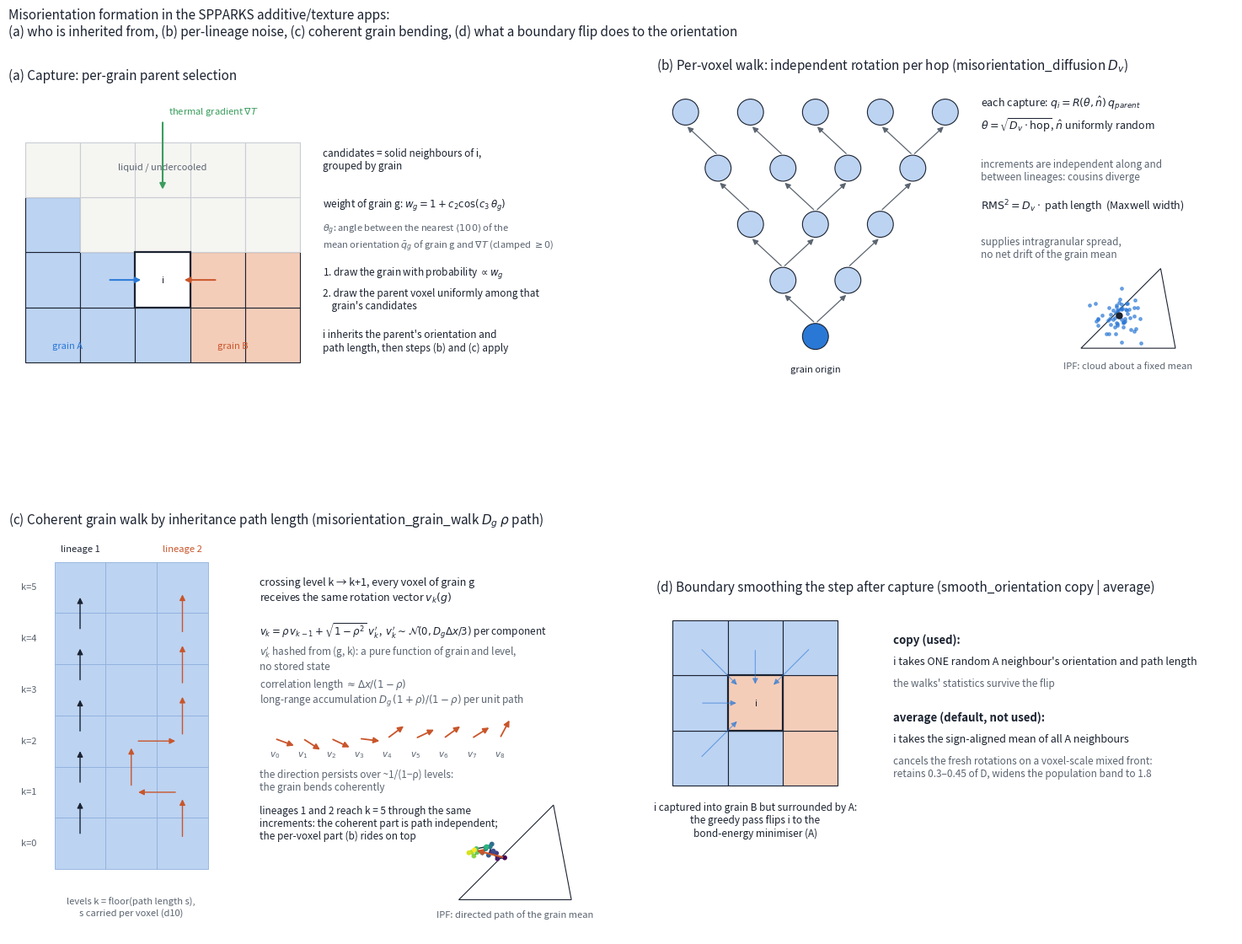

Source code (Python): (Note: this script raises an exception after producing the figure.)
#!/usr/bin/env python3
"""Schematic of the misorientation mechanisms in the SPPARKS additive apps
(docs/misorientation_schematic.png): per-grain parent selection, the per-voxel
inheritance walk, the coherent per-grain walk indexed by inheritance path length
with Ornstein-Uhlenbeck persistence, and copy-mode boundary smoothing."""
import numpy as np
import matplotlib; matplotlib.use('Agg')
import matplotlib.pyplot as plt
from matplotlib.patches import Rectangle, Circle, Polygon
rng = np.random.default_rng(3)
INK, MUTED, BLUE, ORANGE, GREEN, GREY = '#1b2230', '#5b6470', '#2a78d6', '#c9552a', '#3a9d5d', '#c9cdd3'
fig, axes = plt.subplots(2, 2, figsize=(15, 12), gridspec_kw=dict(height_ratios=[1, 1.35], width_ratios=[1, 1])); fig.subplots_adjust(hspace=0.22, wspace=0.12, left=0.02, right=0.99, top=0.93, bottom=0.03)

def voxel(ax, x, y, color, txt=None, ec=INK, lw=0.8, alpha=1.0, fs=8):
    ax.add_patch(Rectangle((x, y), 1, 1, facecolor=color, edgecolor=ec, lw=lw, alpha=alpha))
    if txt: ax.text(x+0.5, y+0.5, txt, ha='center', va='center', fontsize=fs, color=INK)

# ---------------------------------------------------------------- (a) per-grain parent selection
ax = axes[0, 0]; ax.set_title('(a) Capture: per-grain parent selection', loc='left', fontsize=11, color=INK)
grainA = {(0,0),(1,0),(2,0),(0,1),(1,1),(0,2)}; grainB = {(3,0),(4,0),(4,1),(3,1)}
for (x,y) in grainA: voxel(ax, x, y, '#bcd3f2')
for (x,y) in grainB: voxel(ax, x, y, '#f4cdb9')
for (x,y) in [(1,2),(2,1),(2,2),(3,2),(4,2),(0,3),(1,3),(2,3),(3,3),(4,3)]:
    voxel(ax, x, y, '#f5f5f2', ec=GREY, alpha=1)
voxel(ax, 2, 1, '#ffffff', txt='i', ec=INK, lw=1.6)
ax.text(0.5, 0.25, 'grain A', fontsize=8, color=BLUE); ax.text(3.5, 0.25, 'grain B', fontsize=8, color=ORANGE)
ax.text(2.5, 3.5, 'liquid / undercooled', ha='center', fontsize=8, color=MUTED)
ax.annotate('', xy=(2.5, 3.1), xytext=(2.5, 4.4), arrowprops=dict(arrowstyle='-|>', color=GREEN, lw=1.5))
ax.text(2.6, 4.45, r'thermal gradient $\nabla T$', fontsize=8, color=GREEN, va='bottom')
ax.text(5.4, 3.9, 'candidates = solid neighbours of i,\ngrouped by grain', fontsize=8.5, color=INK, va='top')
ax.text(5.4, 3.0, r'weight of grain g: $w_g = 1 + c_2\cos(c_3\,\theta_g)$', fontsize=8.5, color=INK, va='top')
ax.text(5.4, 2.55, r'$\theta_g$: angle between the nearest $\langle100\rangle$ of the', fontsize=8, color=MUTED, va='top')
ax.text(5.4, 2.25, r'mean orientation $\bar q_g$ of grain g and $\nabla T$ (clamped $\geq 0$)', fontsize=8, color=MUTED, va='top')
ax.text(5.4, 1.75, '1. draw the grain with probability $\\propto w_g$', fontsize=8.5, color=INK, va='top')
ax.text(5.4, 1.35, '2. draw the parent voxel uniformly among that\n    grain\'s candidates', fontsize=8.5, color=INK, va='top')
ax.text(5.4, 0.6, 'i inherits the parent\'s orientation and\npath length, then steps (b) and (c) apply', fontsize=8.5, color=INK, va='top')
ax.annotate('', xy=(2.15, 1.5), xytext=(1.5, 1.5), arrowprops=dict(arrowstyle='-|>', color=BLUE, lw=1.4))
ax.annotate('', xy=(2.85, 1.5), xytext=(3.5, 1.5), arrowprops=dict(arrowstyle='-|>', color=ORANGE, lw=1.4))
ax.set_xlim(-0.3, 10.2); ax.set_ylim(-0.3, 5.0); ax.set_aspect('equal'); ax.axis('off')

# ---------------------------------------------------------------- (b) per-voxel inheritance walk
ax = axes[0, 1]; ax.set_title('(b) Per-voxel walk: independent rotation per hop (misorientation_diffusion $D_v$)', loc='left', fontsize=11, color=INK)
# lineage tree over 5 levels
pos = {}; layers = [[0], [0,1], [0,1,2], [0,1,2,3], [0,1,2,3,4]]
for L, nodes in enumerate(layers):
    for k, n in enumerate(nodes):
        x = 1.5 + (k - (len(nodes)-1)/2)*1.1; y = 0.4 + L*0.95; pos[(L,k)] = (x, y)
        ax.add_patch(Circle((x, y), 0.22, facecolor='#bcd3f2' if L else BLUE, edgecolor=INK, lw=0.8))
parents = {(1,0):(0,0),(1,1):(0,0),(2,0):(1,0),(2,1):(1,0),(2,2):(1,1),(3,0):(2,0),(3,1):(2,1),(3,2):(2,1),(3,3):(2,2),(4,0):(3,0),(4,1):(3,1),(4,2):(3,2),(4,3):(3,3),(4,4):(3,3)}
for c, p in parents.items():
    (x1,y1),(x0,y0) = pos[c], pos[p]; ax.annotate('', xy=(x1,y1-0.22), xytext=(x0,y0+0.22), arrowprops=dict(arrowstyle='-|>', color=MUTED, lw=0.9))
ax.text(1.5, -0.2, 'grain origin', ha='center', fontsize=8, color=INK)
ax.text(4.3, 4.3, r'each capture: $q_i = R(\theta,\hat n)\,q_{parent}$', fontsize=9, color=INK)
ax.text(4.3, 3.9, r'$\theta = \sqrt{D_v\cdot \mathrm{hop}}$, $\hat n$ uniformly random', fontsize=9, color=INK)
ax.text(4.3, 3.4, 'increments are independent along and\nbetween lineages: cousins diverge', fontsize=8.5, color=MUTED, va='top')
ax.text(4.3, 2.55, r'$\mathrm{RMS}^2 = D_v\cdot$ path length  (Maxwell width)', fontsize=9, color=INK)
ax.text(4.3, 2.1, 'supplies intragranular spread,\nno net drift of the grain mean', fontsize=8.5, color=MUTED, va='top')
# small IPF cloud
tri = Polygon([(6.0,0.2),(7.6,0.2),(7.35,1.55)], closed=True, fill=False, edgecolor=INK, lw=0.8); ax.add_patch(tri)
pts = np.array([6.65,0.75]) + rng.normal(0, 0.18, (60,2)); pts = pts[(pts[:,1]>0.25)&(pts[:,1]<1.3)]
ax.scatter(pts[:,0], pts[:,1], s=6, color=BLUE, alpha=0.6); ax.add_patch(Circle((6.65,0.75), 0.05, color=INK))
ax.text(6.8, -0.15, 'IPF: cloud about a fixed mean', ha='center', fontsize=8, color=MUTED)
ax.set_xlim(-1.2, 8.6); ax.set_ylim(-0.5, 4.8); ax.set_aspect('equal'); ax.axis('off')

# ---------------------------------------------------------------- (c) coherent grain walk by path length
ax = axes[1, 0]; ax.set_title('(c) Coherent grain walk by inheritance path length (misorientation_grain_walk $D_g$ $\\rho$ path)', loc='left', fontsize=11, color=INK)
# a grain column with path levels; two lineages reaching the same level by different routes
for y in range(6):
    for x in range(3):
        voxel(ax, x, y, '#bcd3f2', ec='#8fb0dc', lw=0.6)
for y in range(6): ax.text(-0.35, y+0.5, f'k={y}', ha='right', va='center', fontsize=8, color=MUTED)
ax.text(1.5, -0.55, 'levels k = floor(path length s),\ns carried per voxel (d10)', ha='center', fontsize=8, color=MUTED, va='top')
# lineage 1 straight up, lineage 2 with a lateral step
for y in range(5): ax.annotate('', xy=(0.5, y+1.35), xytext=(0.5, y+0.65), arrowprops=dict(arrowstyle='-|>', color=INK, lw=1.0))
path2 = [(2.5,0.5),(2.5,1.5),(1.5,1.5),(1.5,2.5),(2.5,2.5),(2.5,3.5),(2.5,4.5),(2.5,5.5)]
for (x0,y0),(x1,y1) in zip(path2[:-1], path2[1:]): ax.annotate('', xy=(x1,y1), xytext=(x0,y0), arrowprops=dict(arrowstyle='-|>', color=ORANGE, lw=1.0, shrinkA=6, shrinkB=6))
ax.text(0.5, 6.2, 'lineage 1', ha='center', fontsize=8, color=INK); ax.text(2.5, 6.2, 'lineage 2', ha='center', fontsize=8, color=ORANGE)
# right side: the shared increment sequence
ax.text(4.0, 5.7, 'crossing level k → k+1, every voxel of grain g\nreceives the same rotation vector $v_k(g)$', fontsize=9, color=INK, va='top')
ax.text(4.0, 4.85, r'$v_k = \rho\, v_{k-1} + \sqrt{1-\rho^2}\; v_k^{\prime}$,  $v_k^{\prime} \sim \mathcal{N}(0, D_g\Delta x/3)$ per component', fontsize=8.5, color=INK, va='top')
ax.text(4.0, 4.4, r'$v_k^{\prime}$ hashed from (g, k): a pure function of grain and level,' + '\n' + 'no stored state', fontsize=8.5, color=MUTED, va='top')
ax.text(4.0, 3.75, r'correlation length $\approx \Delta x/(1-\rho)$' + '\n' + r'long-range accumulation $D_g\,(1+\rho)/(1-\rho)$ per unit path', fontsize=8.5, color=MUTED, va='top')
# OU arrows sequence
x0 = 4.3; y0 = 2.55; ang = 0.0; angs = []
for k in range(9):
    ang = 0.8*ang + 0.6*rng.normal(); angs.append(ang)
for k, a in enumerate(angs):
    ax.annotate('', xy=(x0+k*0.55+0.45*np.cos(a*0.6), y0+0.45*np.sin(a*0.6)), xytext=(x0+k*0.55, y0), arrowprops=dict(arrowstyle='-|>', color=ORANGE, lw=1.3))
    ax.text(x0+k*0.55, y0-0.35, f'$v_{k}$', ha='center', fontsize=7.5, color=MUTED)
ax.text(4.0, 1.95, 'the direction persists over ~1/(1−ρ) levels:\nthe grain bends coherently', fontsize=8.5, color=MUTED, va='top')
ax.text(4.0, 1.25, 'lineages 1 and 2 reach k = 5 through the same\nincrements: the coherent part is path independent;\nthe per-voxel part (b) rides on top', fontsize=8.5, color=INK, va='top')
tri = Polygon([(7.9,-0.6),(10.1,-0.6),(9.75,1.25)], closed=True, fill=False, edgecolor=INK, lw=0.8); ax.add_patch(tri)
pth = np.cumsum(rng.normal(0, 0.11, (18,2))*np.array([1.2,0.8]), axis=0) + np.array([8.7,0.1]); pth[:,0]=np.clip(pth[:,0],8.0,9.9); pth[:,1]=np.clip(pth[:,1],-0.5,1.0)
ax.plot(pth[:,0], pth[:,1], color=INK, lw=1); ax.scatter(pth[:,0], pth[:,1], c=np.arange(18), cmap='viridis', s=10, zorder=3)
ax.annotate('', xy=pth[-1], xytext=pth[0], arrowprops=dict(arrowstyle='-|>', color=ORANGE, lw=1.5))
ax.text(9.0, -0.95, 'IPF: directed path of the grain mean', ha='center', fontsize=8, color=MUTED)
ax.set_xlim(-0.9, 10.4); ax.set_ylim(-1.3, 6.6); ax.set_aspect('equal'); ax.axis('off')

# ---------------------------------------------------------------- (d) boundary smoothing: copy vs average
ax = axes[1, 1]; ax.set_title('(d) Boundary smoothing the step after capture (smooth_orientation copy | average)', loc='left', fontsize=11, color=INK)
for x in range(3):
    for y in range(3):
        voxel(ax, x, y, '#bcd3f2' if x < 2 or y == 2 else '#f4cdb9', ec=INK)
voxel(ax, 1, 1, '#f4cdb9', txt='i', lw=1.6)
ax.text(1.5, -0.3, 'i captured into grain B but surrounded by A:\nthe greedy pass flips i to the\nbond-energy minimiser (A)', ha='center', fontsize=8.5, color=INK, va='top')
ax.text(4.0, 2.75, 'copy (used):', fontsize=9.5, color=INK, weight='bold', va='top')
ax.text(4.0, 2.35, 'i takes ONE random A neighbour\'s orientation and path length', fontsize=9, color=INK, va='top')
ax.text(4.0, 1.95, 'the walks\' statistics survive the flip', fontsize=8.5, color=MUTED, va='top')
ax.text(4.0, 1.35, 'average (default, not used):', fontsize=9.5, color=INK, weight='bold', va='top')
ax.text(4.0, 0.95, 'i takes the sign-aligned mean of all A neighbours', fontsize=9, color=INK, va='top')
ax.text(4.0, 0.55, 'cancels the fresh rotations on a voxel-scale mixed front:\nretains 0.3–0.45 of D, widens the population band to 1.8', fontsize=8.5, color=MUTED, va='top')
for (x,y) in [(0.5,1.5),(0.5,2.5),(1.5,2.5),(2.5,2.5),(0.5,0.5)]:
    ax.annotate('', xy=(1.5+0.3*np.sign(x-1.5) if x!=1.5 else 1.5, 1.5+0.3*np.sign(y-1.5) if y!=1.5 else 1.5), xytext=(x, y), arrowprops=dict(arrowstyle='-|>', color=BLUE, lw=0.8, alpha=0.6))
ax.set_xlim(-0.3, 10.2); ax.set_ylim(-1.5, 3.4); ax.set_aspect('equal'); ax.axis('off')

fig.suptitle('Misorientation formation in the SPPARKS additive/texture apps:\n(a) who is inherited from, (b) per-lineage noise, (c) coherent grain bending, (d) what a boundary flip does to the orientation', fontsize=11, color=INK, x=0.02, ha='left')
fig.savefig('/home/tron/spparks-kokkos/docs/misorientation_schematic.png', dpi=150, bbox_inches='tight'); print('saved')
